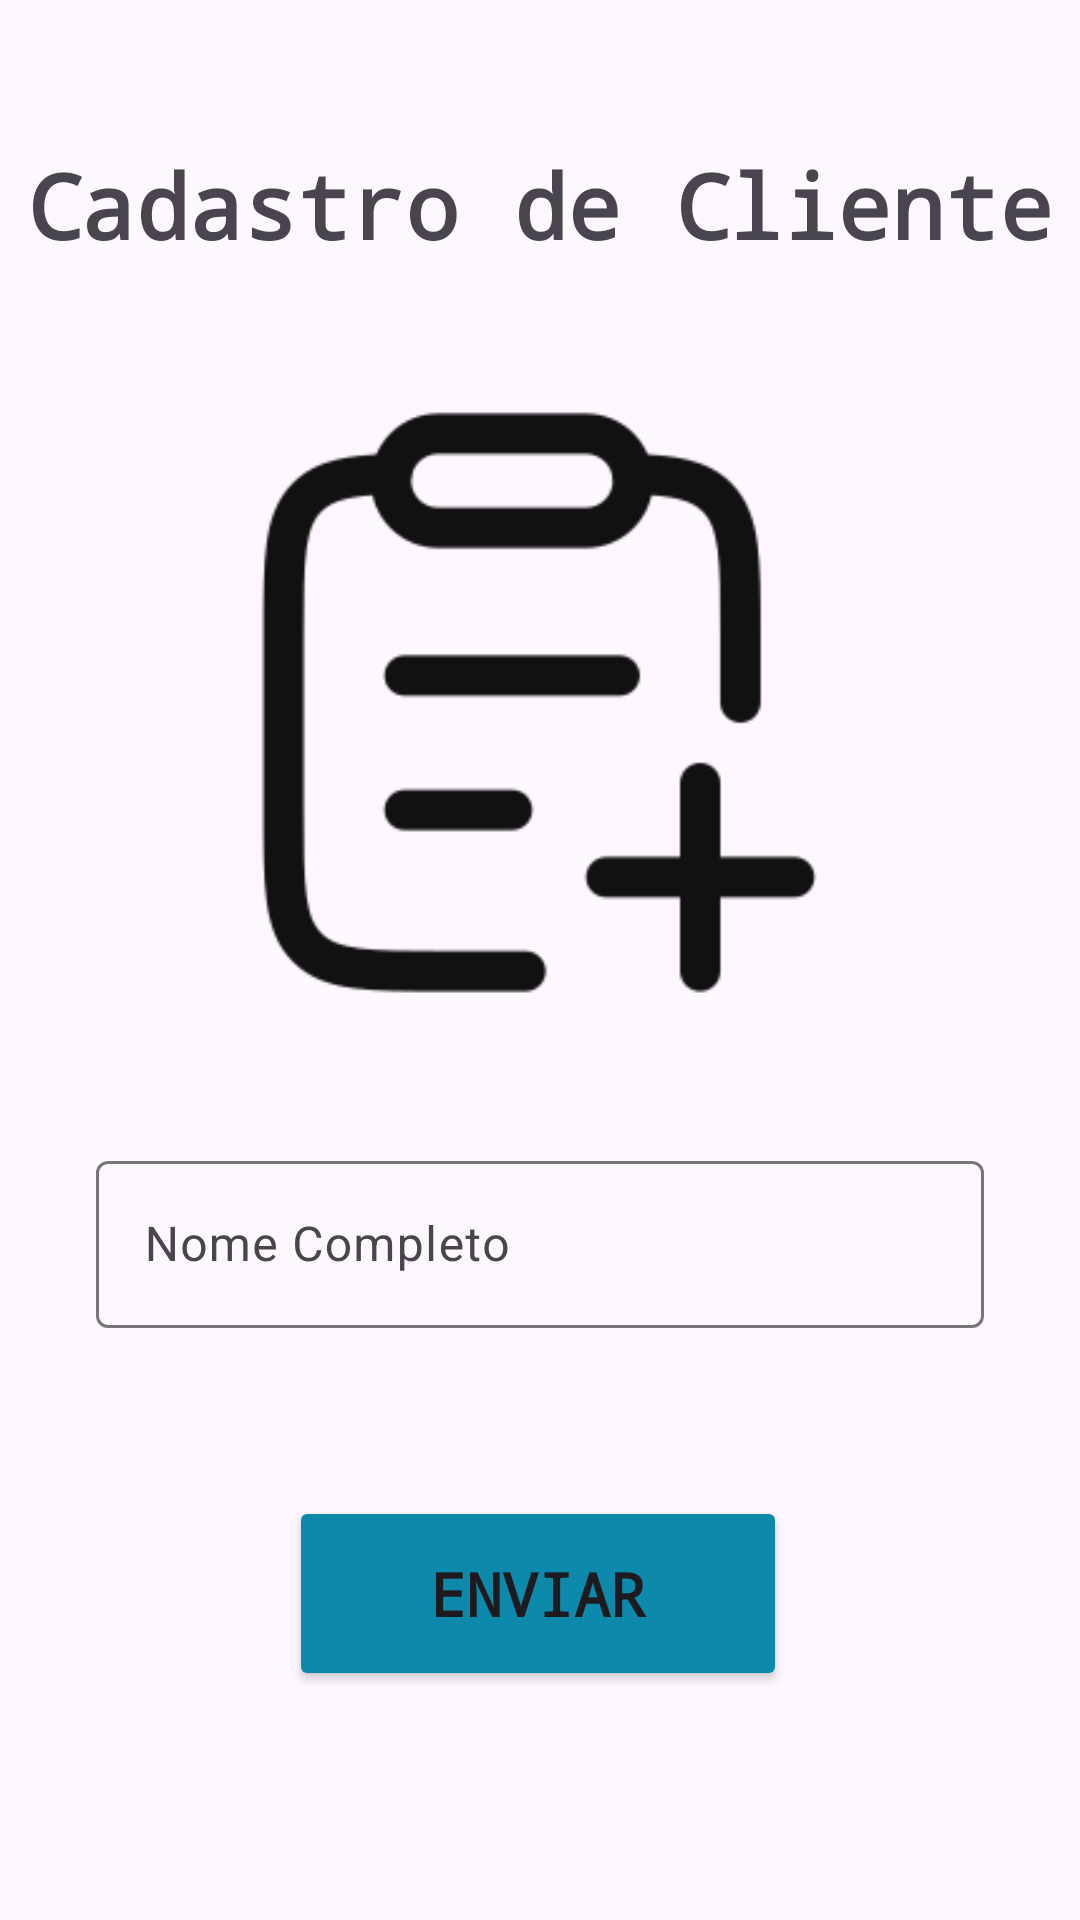

Android layout source for this screen:
<!-- AndroidManifest.xml: activity theme Theme.Questão3_PDM -->
<!-- res/layout/activity_formulario.xml -->
<?xml version="1.0" encoding="utf-8"?>
<androidx.constraintlayout.widget.ConstraintLayout xmlns:android="http://schemas.android.com/apk/res/android"
    xmlns:app="http://schemas.android.com/apk/res-auto"
    xmlns:tools="http://schemas.android.com/tools"
    android:layout_width="match_parent"
    android:layout_height="match_parent"
    tools:context=".FormularioActivity">

    <TextView
        android:id="@+id/txtTituloCadastro"
        android:layout_width="wrap_content"
        android:layout_height="wrap_content"
        android:layout_marginTop="48dp"
        android:text="@string/cadastro_de_cliente"
        android:textSize="30sp"
        android:textStyle="bold"
        android:fontFamily="monospace"
        app:layout_constraintEnd_toEndOf="parent"
        app:layout_constraintStart_toStartOf="parent"
        app:layout_constraintTop_toTopOf="parent" />

    <com.google.android.material.textfield.TextInputLayout
        android:id="@+id/inputLayoutNome"
        android:layout_width="0dp"
        android:layout_height="wrap_content"
        android:layout_marginStart="32dp"
        android:layout_marginEnd="32dp"
        android:hint="@string/nome_completo"
        app:layout_constraintBottom_toBottomOf="parent"
        app:layout_constraintEnd_toEndOf="parent"
        app:layout_constraintHorizontal_bias="1.0"
        app:layout_constraintStart_toStartOf="parent"
        app:layout_constraintTop_toTopOf="parent"
        app:layout_constraintVertical_bias="0.659">

        <com.google.android.material.textfield.TextInputEditText
            android:id="@+id/editTextNome"
            android:layout_width="match_parent"
            android:layout_height="wrap_content"
            android:inputType="textPersonName" />
    </com.google.android.material.textfield.TextInputLayout>

    <Button
        android:id="@+id/btnEnviar"
        android:layout_width="166dp"
        android:layout_height="65dp"
        android:layout_marginTop="56dp"
        android:backgroundTint="#0d8aab"
        android:fontFamily="monospace"
        android:text="@string/enviar_cadastro"
        android:textSize="20sp"
        android:textStyle="bold"
        app:layout_constraintEnd_toEndOf="parent"
        app:layout_constraintHorizontal_bias="0.497"
        app:layout_constraintStart_toStartOf="parent"
        app:layout_constraintTop_toBottomOf="@+id/inputLayoutNome" />

    <ImageView
        android:id="@+id/imageView3"
        android:layout_width="222dp"
        android:layout_height="215dp"
        app:layout_constraintBottom_toBottomOf="parent"
        app:layout_constraintEnd_toEndOf="parent"
        app:layout_constraintHorizontal_bias="0.497"
        app:layout_constraintStart_toStartOf="parent"
        app:layout_constraintTop_toTopOf="parent"
        app:layout_constraintVertical_bias="0.298"
        app:srcCompat="@drawable/cadastro" />

</androidx.constraintlayout.widget.ConstraintLayout>
<!-- resources referenced by this layout -->
<resources>
  <!-- drawable cadastro: png bitmap (drawable, 6880 bytes) -->
  <string name="cadastro_de_cliente">Cadastro de Cliente</string>
  <string name="enviar_cadastro">Enviar</string>
  <string name="nome_completo">Nome Completo</string>
  <style name="Theme.Questão3_PDM" parent="Base.Theme.Questão3_PDM" />
  <style name="Base.Theme.Questão3_PDM" parent="Theme.Material3.DayNight.NoActionBar">
          
          
      </style>
</resources>
